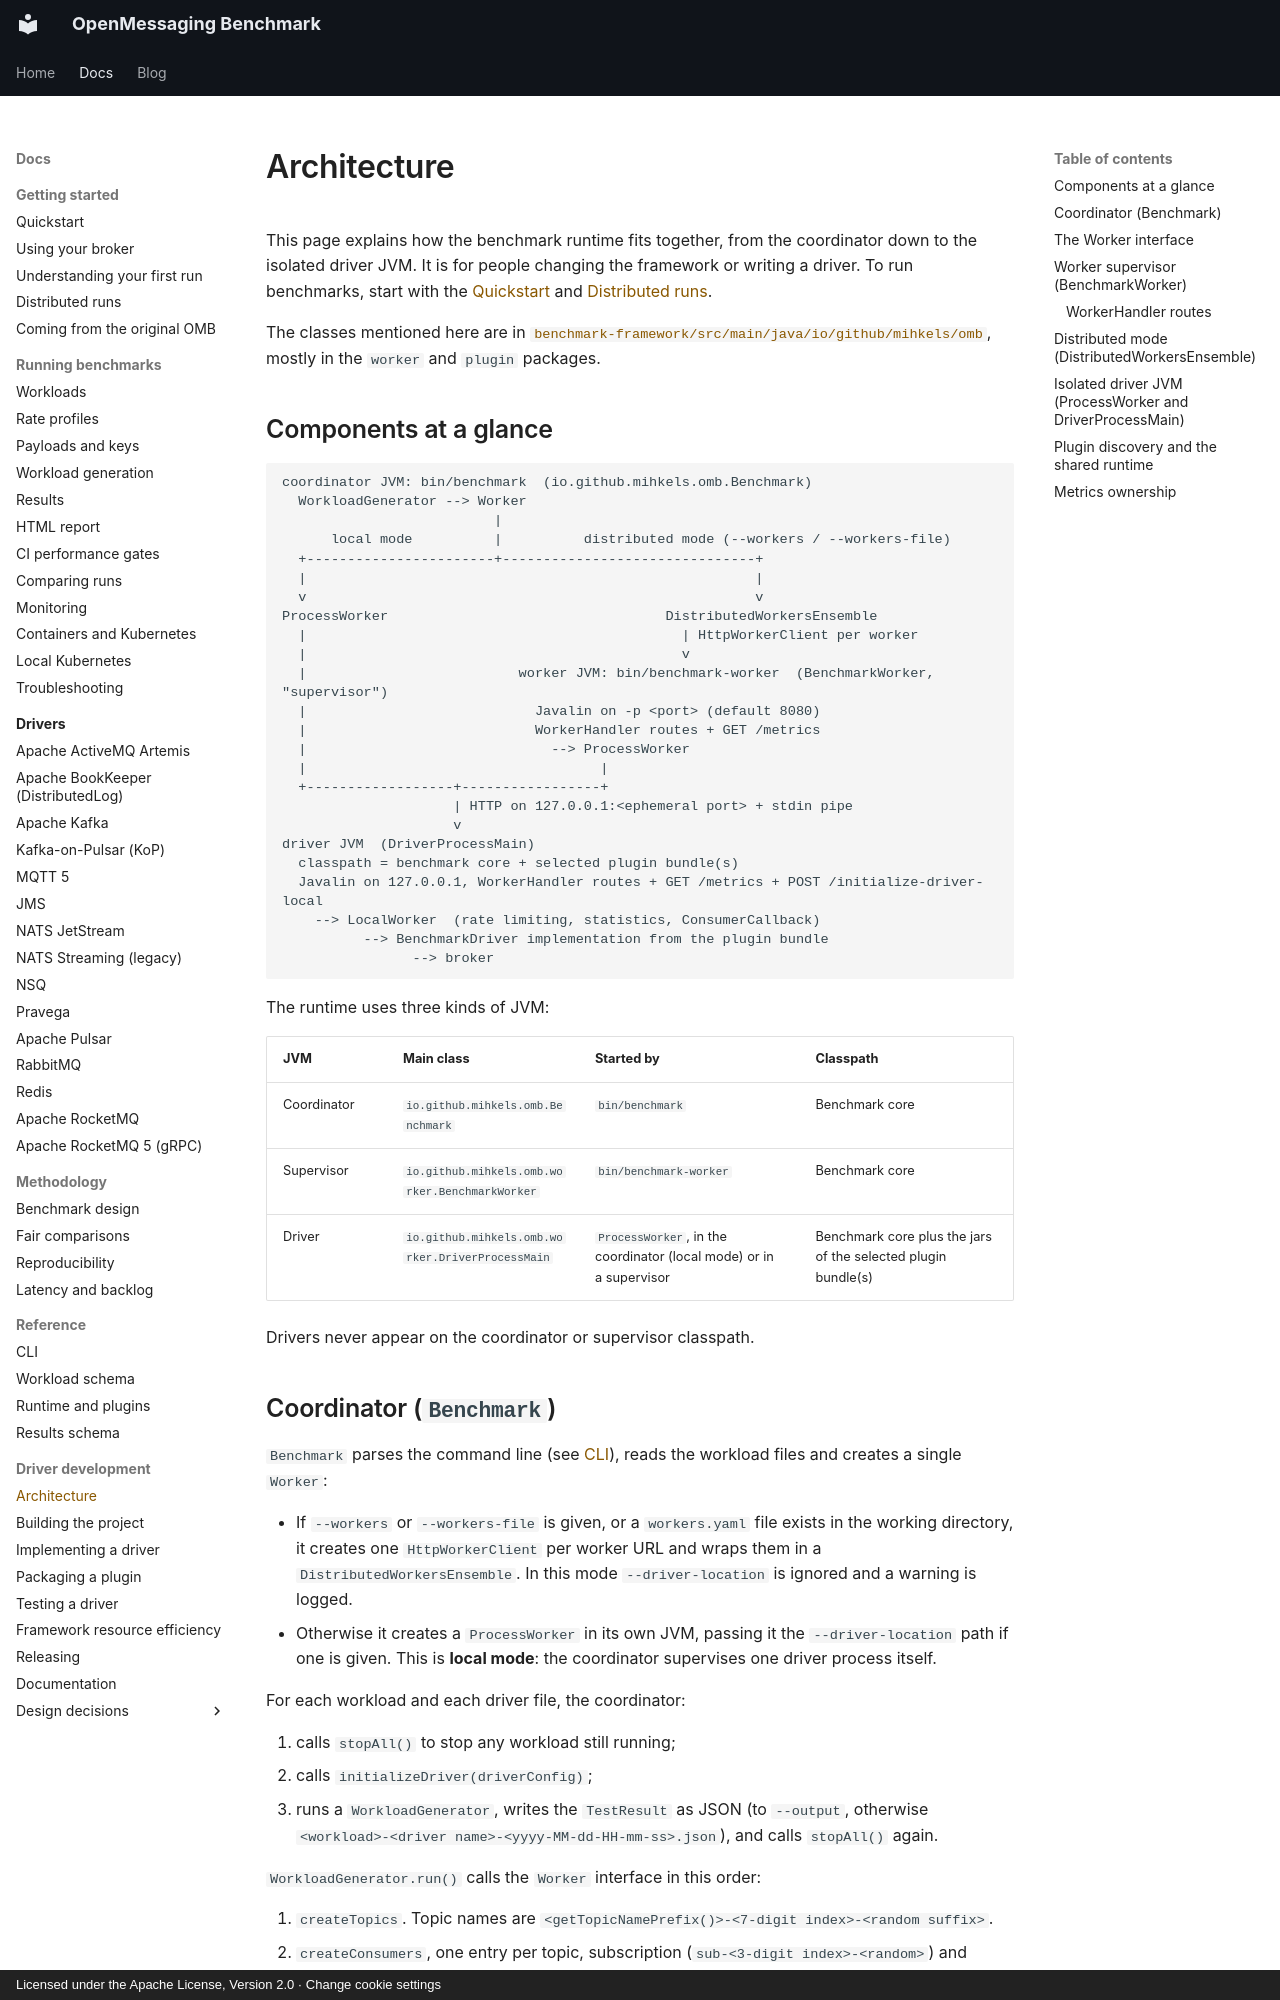

repository: mihkels/open-messaging-benchmark · page: development/architecture/index.html · generator: mkdocs · copyright: Licensed under the Apache License, Version 2.0 · Change cookie settings

<!--
Licensed under the Apache License, Version 2.0 (the "License");
you may not use this file except in compliance with the License.
You may obtain a copy of the License at

http://www.apache.org/licenses/LICENSE-2.0

Unless required by applicable law or agreed to in writing, software
distributed under the License is distributed on an "AS IS" BASIS,
WITHOUT WARRANTIES OR CONDITIONS OF ANY KIND, either express or implied.
See the License for the specific language governing permissions and
limitations under the License.
-->

# Architecture

This page explains how the benchmark runtime fits together, from the coordinator down to the
isolated driver JVM. It is for people changing the framework or writing a driver. To run
benchmarks, start with the [Quickstart](../getting-started/quickstart.md) and
[Distributed runs](../getting-started/distributed-runs.md).

The classes mentioned here are in
[`benchmark-framework/src/main/java/io/github/mihkels/omb`](https://github.com/mihkels/open-messaging-benchmark/tree/main/benchmark-framework/src/main/java/io/github/mihkels/omb),
mostly in the `worker` and `plugin` packages.

## Components at a glance

```text
coordinator JVM: bin/benchmark  (io.github.mihkels.omb.Benchmark)
  WorkloadGenerator --> Worker
                          |
      local mode          |          distributed mode (--workers / --workers-file)
  +-----------------------+-------------------------------+
  |                                                       |
  v                                                       v
ProcessWorker                                  DistributedWorkersEnsemble
  |                                              | HttpWorkerClient per worker
  |                                              v
  |                          worker JVM: bin/benchmark-worker  (BenchmarkWorker, "supervisor")
  |                            Javalin on -p <port> (default 8080)
  |                            WorkerHandler routes + GET /metrics
  |                              --> ProcessWorker
  |                                    |
  +------------------+-----------------+
                     | HTTP on 127.0.0.1:<ephemeral port> + stdin pipe
                     v
driver JVM  (DriverProcessMain)
  classpath = benchmark core + selected plugin bundle(s)
  Javalin on 127.0.0.1, WorkerHandler routes + GET /metrics + POST /initialize-driver-local
    --> LocalWorker  (rate limiting, statistics, ConsumerCallback)
          --> BenchmarkDriver implementation from the plugin bundle
                --> broker
```

The runtime uses three kinds of JVM:

|     JVM     |                    Main class                    |                             Started by                              |                           Classpath                           |
|-------------|--------------------------------------------------|---------------------------------------------------------------------|---------------------------------------------------------------|
| Coordinator | `io.github.mihkels.omb.Benchmark`                | `bin/benchmark`                                                     | Benchmark core                                                |
| Supervisor  | `io.github.mihkels.omb.worker.BenchmarkWorker`   | `bin/benchmark-worker`                                              | Benchmark core                                                |
| Driver      | `io.github.mihkels.omb.worker.DriverProcessMain` | `ProcessWorker`, in the coordinator (local mode) or in a supervisor | Benchmark core plus the jars of the selected plugin bundle(s) |

Drivers never appear on the coordinator or supervisor classpath.
